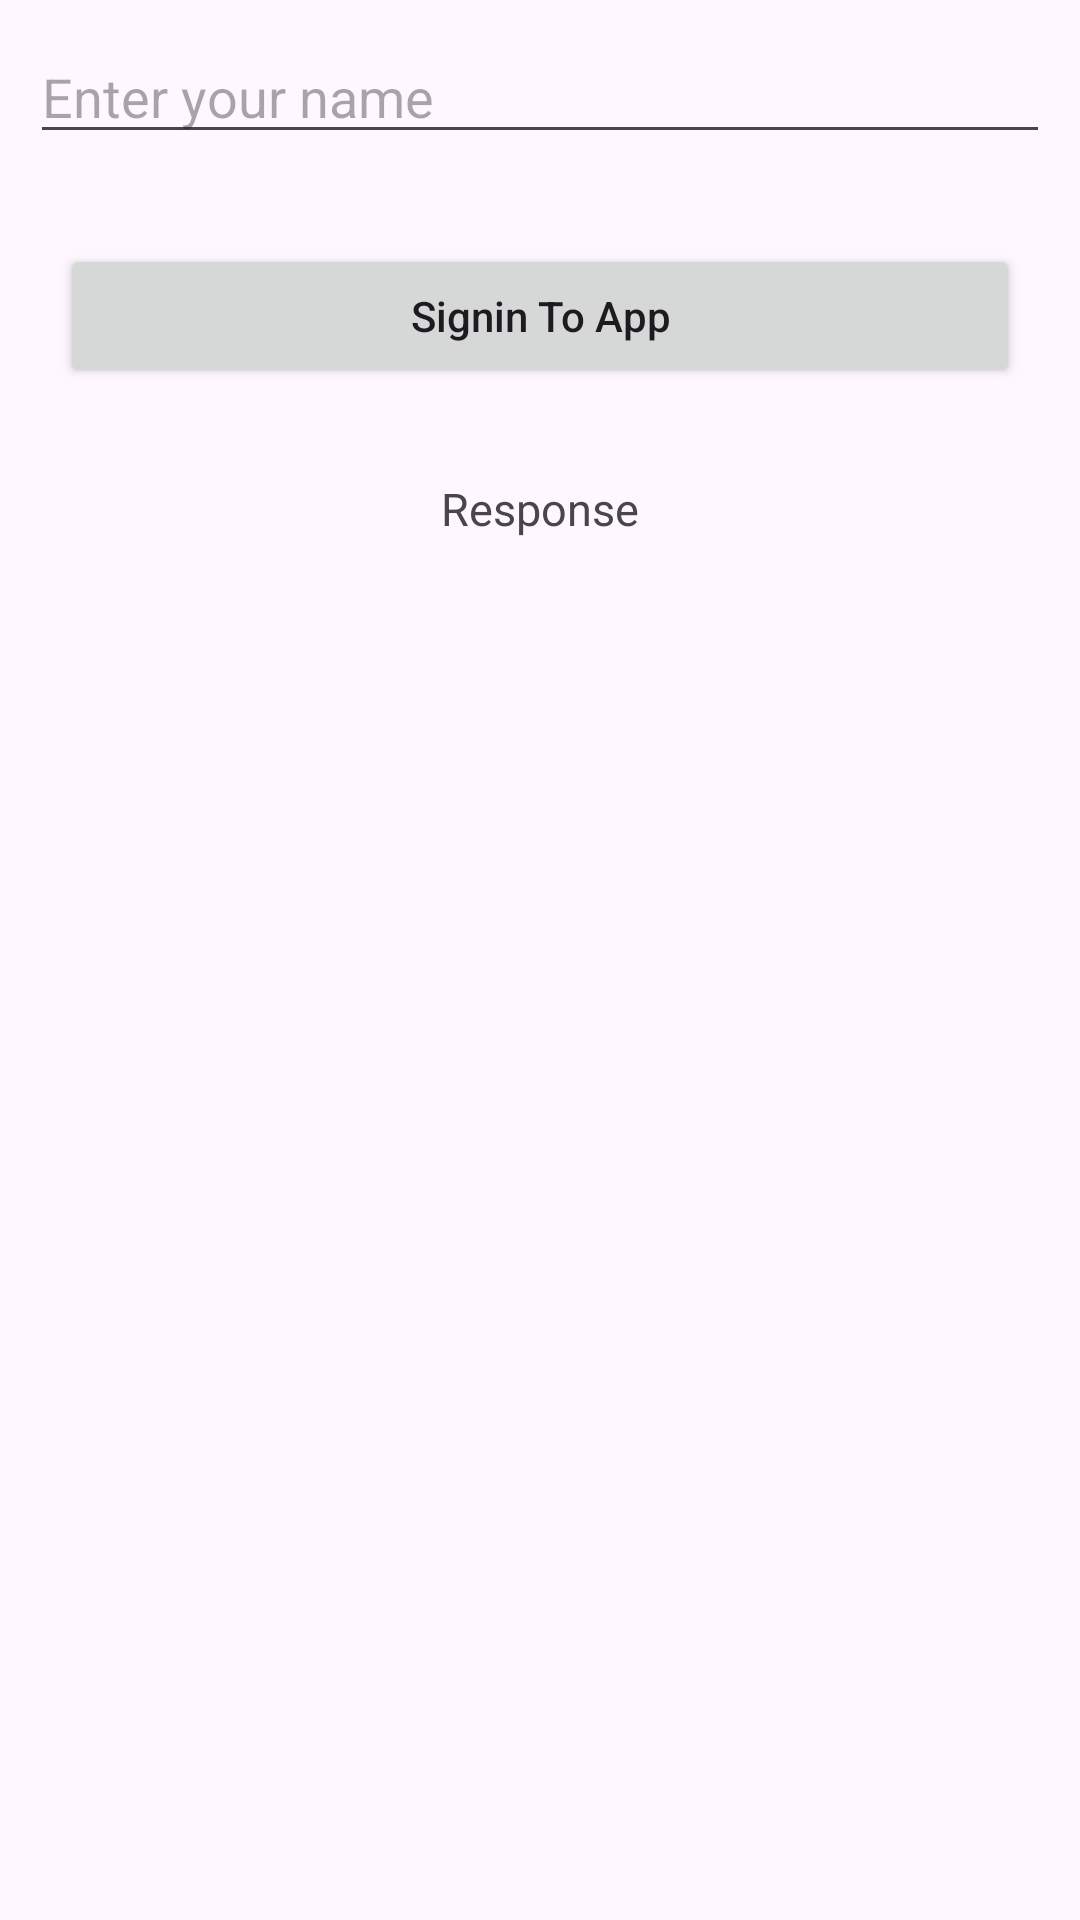

Layout XML and referenced resources for this Android screen:
<!-- AndroidManifest.xml: application theme Theme.AndroidDevJava -->
<!-- res/layout/activity_sign_up.xml -->
<?xml version="1.0" encoding="utf-8"?>
<LinearLayout xmlns:android="http://schemas.android.com/apk/res/android"
    xmlns:app="http://schemas.android.com/apk/res-auto"
    xmlns:tools="http://schemas.android.com/tools"
    android:id="@+id/main"
    android:layout_width="match_parent"
    android:layout_height="match_parent"
    android:orientation="vertical"
    tools:context=".SignUpActivity">

    <EditText
        android:id="@+id/idNameTextBox"
        android:layout_width="match_parent"
        android:layout_height="wrap_content"
        android:layout_margin="10dp"
        android:layout_marginTop="40dp"
        android:hint="Enter your name" />

    <Button
        android:id="@+id/idSignUpButton"
        android:layout_width="match_parent"
        android:layout_height="wrap_content"
        android:layout_margin="20dp"
        android:text="Signin To App"
        android:textAllCaps="false" />

    <TextView
        android:id="@+id/idTVResponse"
        android:layout_width="match_parent"
        android:layout_height="wrap_content"
        android:layout_margin="10dp"
        android:gravity="center_horizontal"
        android:text="Response"
        android:textAlignment="center"
        android:textSize="15sp" />

</LinearLayout>
<!-- resources referenced by this layout -->
<resources>
  <style name="Theme.AndroidDevJava" parent="Base.Theme.AndroidDevJava" />
  <style name="Base.Theme.AndroidDevJava" parent="Theme.Material3.DayNight.NoActionBar">
          
          
      </style>
</resources>
